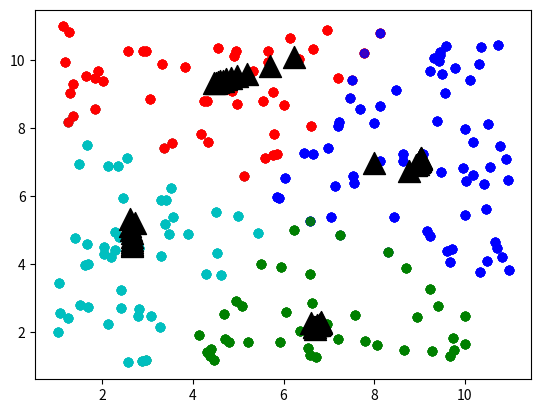

This chart was generated by the following Python code:
import matplotlib.pyplot as plt
import numpy as np
from math import sqrt


class Centroid():
    def __init__(self, iter, color, position):
        self.iter = iter
        self.color = color
        self.position = position

    def euclid(self, a, b):
        """
        Euclidean Distance Algorithm
        SQRT((x1-x2)^2 + (y1-x2)^2))
        """
        return sqrt((a[0] - b[0]) ** 2 + (a[1] - b[1]) ** 2)

    def plot(self, x, y):
        plt.scatter(x, y, marker="o", color=self.color, alpha=.5)

def euclid(a, b):
    """
    Euclidean Distance Algorithm
    SQRT((x1-x2)^2 + (y1-x2)^2))
    """
    return sqrt((a[0] - b[0])**2 + (a[1] - b[1])**2)

def plotCoordinates(coordinates, centroidList, centroidCoordinateList):
    """
    Plots the individual points on the map
    Find the closest centroid to a given coordinate
    Add that point to the centroidList and plot it on the map
    """
    centroid1Length = len(centroidCoordinateList[0])
    centroid2Length = len(centroidCoordinateList[1])
    centroid3Length = len(centroidCoordinateList[2])
    centroid4Length = len(centroidCoordinateList[3])

    for x, y in coordinates:
        # Calculate the distance from the coordinate to each centroid
        tempCentroid1 = euclid((x, y), centroidList[0])
        tempCentroid2 = euclid((x, y), centroidList[1])
        tempCentroid3 = euclid((x, y), centroidList[2])
        tempCentroid4 = euclid((x, y), centroidList[3])

        # Find the closest centroid to the point
        lowest = min(tempCentroid1, tempCentroid2, tempCentroid3, tempCentroid4)

        # Add the point to the list and plot it on the map
        if lowest == tempCentroid1:
            centroidCoordinateList[0][0].append(x)
            centroidCoordinateList[0][1].append(y)
            plt.scatter(x, y, marker="o", color="r", alpha=.5)
        elif lowest == tempCentroid2:
            centroidCoordinateList[1][0].append(x)
            centroidCoordinateList[1][1].append(y)
            plt.scatter(x, y, marker="o", color="g", alpha=.5)
        elif lowest == tempCentroid3:
            centroidCoordinateList[2][0].append(x)
            centroidCoordinateList[2][1].append(y)
            plt.scatter(x, y, marker="o", color="b", alpha=.5)
        elif lowest == tempCentroid4:
            centroidCoordinateList[3][0].append(x)
            centroidCoordinateList[3][1].append(y)
            plt.scatter(x, y, marker="o", color="c", alpha=.5)
    # Show the map
    plt.show()

    # if centroid1Length != len(centroidCoordinateList[0]) or centroid2Length != len(centroidCoordinateList[1]) or centroid3Length != len(centroidCoordinateList[2]) or centroid4Length != len(centroidCoordinateList[3]):
    #     finished = False

    return centroidCoordinateList

def plotCentroids(centroidList):
    """ Plots the centroids on the map """
    for centroid in centroidList:
        plt.scatter(centroid[0], centroid[1], s=250, marker=u'^', color="black", zorder=5)

def calculateNewCentroids(centroidMasterList):
    """ Calculate the new centroids using the means of each list """
    return (
        (np.mean(centroidMasterList[0][0]), np.mean(centroidMasterList[0][1])),
        (np.mean(centroidMasterList[1][0]), np.mean(centroidMasterList[1][1])),
        (np.mean(centroidMasterList[2][0]), np.mean(centroidMasterList[2][1])),
        (np.mean(centroidMasterList[3][0]), np.mean(centroidMasterList[3][1]))
    )

def start():
    k = 4
    numberOfCoordinates = 200
    coordinates = 10 * np.random.random((numberOfCoordinates, 2)) + 1

    # Build a new list of x and list of y for each k
    centroidCoordinateList = list()
    for i in range(k):
        centroidCoordinateList.append((list(),list()))

    # Initial Centroid
    centroidList = 10 * np.random.random((k, 2)) + 1
    plotCentroids(centroidList)
    centroidCoodinateList = plotCoordinates(coordinates, centroidList, centroidCoordinateList)

    # Generate next centroid and plot
    for i in range(10):
        centroidList = calculateNewCentroids(centroidCoordinateList)
        plotCentroids(centroidList)
        centroidCoodinateList = plotCoordinates(coordinates, centroidList, centroidCoordinateList)


start()